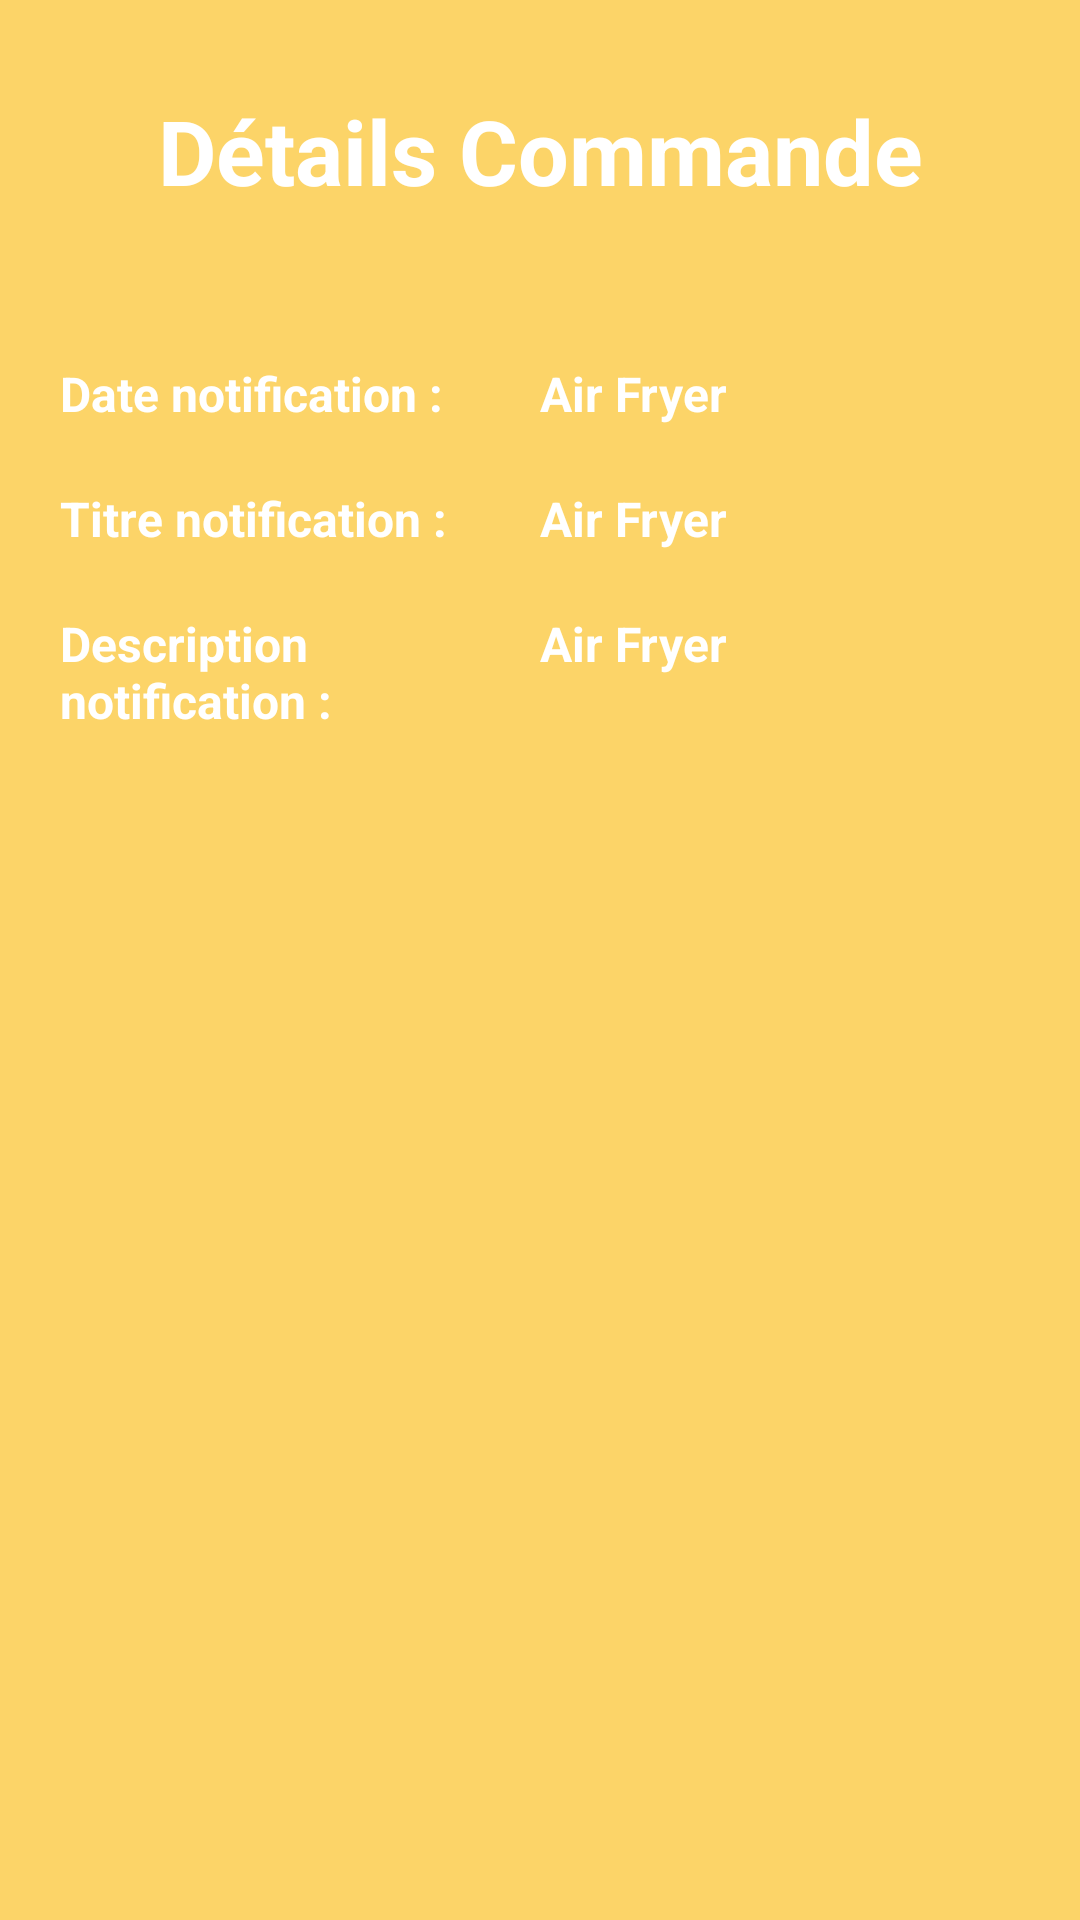

Reconstruct the res/layout file that produces this screen, plus the resources it refers to.
<!-- AndroidManifest.xml: application theme Theme.JoutiaApp -->
<!-- res/layout/activity_details_notification.xml -->
<?xml version="1.0" encoding="utf-8"?>
<LinearLayout xmlns:android="http://schemas.android.com/apk/res/android"
    xmlns:app="http://schemas.android.com/apk/res-auto"
    xmlns:tools="http://schemas.android.com/tools"
    android:id="@+id/main"
    android:orientation="vertical"
    android:background="#fcd468"
    android:layout_width="match_parent"
    android:layout_height="match_parent"
    tools:context=".Vendeur.DetailsNotificationActivity">


    <TextView
        android:id="@+id/loginText"
        android:layout_width="match_parent"
        android:layout_height="wrap_content"
        android:layout_margin="30dp"
        android:text="Détails Commande"
        android:textAlignment="center"
        android:textColor="@color/white"
        android:textSize="30sp"
        android:textStyle="bold" />

    <ScrollView
        android:layout_width="match_parent"
        android:layout_height="match_parent"
        android:fillViewport="true">
        <LinearLayout
            android:layout_width="match_parent"
            android:layout_height="match_parent"
            android:orientation="vertical">


            <LinearLayout
                android:layout_marginTop="20dp"
                android:layout_marginLeft="20dp"
                android:layout_marginRight="20dp"
                android:layout_width="match_parent"
                android:layout_height="wrap_content"
                android:orientation="horizontal">

                <LinearLayout
                    android:layout_width="match_parent"
                    android:layout_height="wrap_content"
                    android:layout_weight="1"
                    android:orientation="horizontal">


                    <TextView
                        android:layout_width="match_parent"
                        android:layout_height="wrap_content"
                        android:text="Date notification :"
                        android:textAlignment="textStart"
                        android:textColor="@color/white"
                        android:textSize="16sp"
                        android:textStyle="bold" />

                </LinearLayout>

                <LinearLayout
                    android:layout_width="match_parent"
                    android:layout_height="wrap_content"
                    android:layout_weight="1"
                    android:orientation="horizontal">

                    <TextView
                        android:id="@+id/date"
                        android:layout_width="match_parent"
                        android:layout_height="wrap_content"
                        android:text="Air Fryer"
                        android:textAlignment="textStart"
                        android:textColor="@color/white"
                        android:textSize="16sp"
                        android:textStyle="bold" />

                </LinearLayout>

            </LinearLayout>
            <LinearLayout
                android:layout_marginTop="20dp"
                android:layout_marginLeft="20dp"
                android:layout_marginRight="20dp"
                android:layout_width="match_parent"
                android:layout_height="wrap_content"
                android:orientation="horizontal">

                <LinearLayout
                    android:layout_width="match_parent"
                    android:layout_height="wrap_content"
                    android:layout_weight="1"
                    android:orientation="horizontal">


                    <TextView
                        android:layout_width="match_parent"
                        android:layout_height="wrap_content"
                        android:text="Titre notification :"
                        android:textAlignment="textStart"
                        android:textColor="@color/white"
                        android:textSize="16sp"
                        android:textStyle="bold" />

                </LinearLayout>

                <LinearLayout
                    android:layout_width="match_parent"
                    android:layout_height="wrap_content"
                    android:layout_weight="1"
                    android:orientation="horizontal">

                    <TextView
                        android:id="@+id/titre"
                        android:layout_width="match_parent"
                        android:layout_height="wrap_content"
                        android:text="Air Fryer"
                        android:textAlignment="textStart"
                        android:textColor="@color/white"
                        android:textSize="16sp"
                        android:textStyle="bold" />

                </LinearLayout>

            </LinearLayout>
            <LinearLayout
                android:layout_marginTop="20dp"
                android:layout_marginLeft="20dp"
                android:layout_marginRight="20dp"
                android:layout_width="match_parent"
                android:layout_height="wrap_content"
                android:orientation="horizontal">

                <LinearLayout
                    android:layout_width="match_parent"
                    android:layout_height="wrap_content"
                    android:layout_weight="1"
                    android:orientation="horizontal">


                    <TextView
                        android:layout_width="match_parent"
                        android:layout_height="wrap_content"
                        android:text="Description notification :"
                        android:textAlignment="textStart"
                        android:textColor="@color/white"
                        android:textSize="16sp"
                        android:textStyle="bold" />

                </LinearLayout>

                <LinearLayout
                    android:layout_width="match_parent"
                    android:layout_height="wrap_content"
                    android:layout_weight="1"
                    android:orientation="horizontal">

                    <TextView
                        android:id="@+id/description"
                        android:layout_width="match_parent"
                        android:layout_height="wrap_content"
                        android:text="Air Fryer"
                        android:textAlignment="textStart"
                        android:textColor="@color/white"
                        android:textSize="16sp"
                        android:textStyle="bold" />

                </LinearLayout>

            </LinearLayout>


        </LinearLayout>

    </ScrollView>

</LinearLayout>
<!-- resources referenced by this layout -->
<resources>
  <color name="white">#FFFFFFFF</color>
  <style name="Theme.JoutiaApp" parent="Base.Theme.JoutiaApp" />
  <style name="Base.Theme.JoutiaApp" parent="Theme.Material3.Light.NoActionBar">
          
          
      </style>
</resources>
